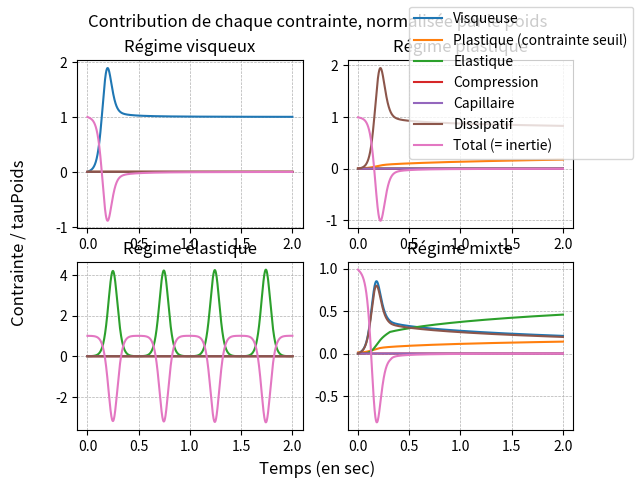

This chart was generated by the following Python code:
import numpy as np
import matplotlib.pyplot as plt

## Modèle de Kelvin Voigt


def r_fin(
    h0=0.1,
    r0=0.1,
    rho=1.0e3,
    k=40.0,
    tau0=30.0,
    G=50.0,
    Di=0.2,
    m=1,
    dt=1e-4,
    N=2 * 10**4,
):
    M = 0  # car dam break sans compression supplémentaire
    sigma = 0  # négligé

    g = 9.81  # m/s2
    eta = Di * tau0 * (g / h0) ** (1 / 2)

    # Initialisation
    R = np.zeros(N + 1)
    U = np.zeros(N + 1)
    Gamma = np.zeros(N + 1)
    Contraintes = np.zeros((N + 1, 7))

    R[0] = r0
    tauVisc = 0
    tauElas = 0
    tauPoids = -rho * g * h0
    tauComp = -M * g / (np.pi * r0)
    tauCapi = 0
    tauDi = 0
    tauT = tauVisc + tau0 + tauElas + tauPoids + tauComp + tauCapi + tauDi
    Contraintes[0, :] = np.array(
        (tauVisc, tau0, tauElas, -tauComp, tauCapi, tauDi, -tauT)
    ) / abs(tauPoids)

    # Itération
    for i in range(N):
        R[i + 1] = dt * U[i] + R[i]
        R[i + 1] = max(R[i + 1], 1e-6)

        gamma_p = U[i] * (R[i] / r0) ** 2 / h0

        tauVisc = k * abs(gamma_p) ** m * np.sign(gamma_p)
        tauElas = G * Gamma[i]
        tauPoids = -rho * g * h0 * (r0 / R[i]) ** 2
        tauComp = -M * g / (np.pi * R[i])
        tauCapi = -sigma / r0 * (r0 / R[i] - 1)
        tauDi = eta * gamma_p
        tauT = tauVisc + tau0 + tauElas + tauPoids + tauComp + tauCapi + tauDi
        Contraintes[i + 1, :] = np.array(
            (tauVisc, tau0, tauElas, -tauComp, tauCapi, tauDi, -tauT)
        ) / max(abs(tauPoids), 1e-10)

        if abs(tauT) < tau0:
            gamma_p = 0.0

        Gamma[i + 1] = dt * gamma_p + Gamma[i]
        U[i + 1] = -dt * (R[i] / r0) ** 2 / (rho * h0) * tauT + U[i]

    T = dt * np.arange(N + 1)

    return T, Contraintes


# Simulation pour chaque régime

h0 = 0.25
Sim_visc = r_fin(h0=h0, k=50, tau0=1e-6, G=1e-6)
Sim_plas = r_fin(h0=h0, tau0=20, k=1e-6, G=1e-10)
Sim_elas = r_fin(h0=h0, G=300, tau0=1e-6, k=1e-8)
Sim_mixt = r_fin(h0=h0, G=50, tau0=30, k=40)


Contraintes_leg = [
    "Visqueuse",
    "Plastique (contrainte seuil)",
    "Elastique",
    "Compression",
    "Capillaire",
    "Dissipatif",
    "Total (= inertie)",
]

fig, axs = plt.subplots(2, 2)

plt.subplot(221)
plt.plot(Sim_visc[0], Sim_visc[1])
plt.title("Régime visqueux")
plt.grid(True, which="both", linestyle="--", linewidth=0.5)
plt.subplot(222)
plt.plot(Sim_plas[0], Sim_plas[1])
plt.title("Régime plastique")
plt.grid(True, which="both", linestyle="--", linewidth=0.5)
plt.subplot(223)
plt.plot(Sim_elas[0], Sim_elas[1])
plt.title("Régime élastique")
plt.grid(True, which="both", linestyle="--", linewidth=0.5)
plt.subplot(224)
plt.plot(Sim_mixt[0], Sim_mixt[1], label=Contraintes_leg)
plt.title("Régime mixte")
plt.grid(True, which="both", linestyle="--", linewidth=0.5)

plt.suptitle("Contribution de chaque contrainte, normalisée par le poids")
fig.supxlabel("Temps (en sec)")
fig.supylabel("Contrainte / tauPoids")
fig.legend()


plt.show()
